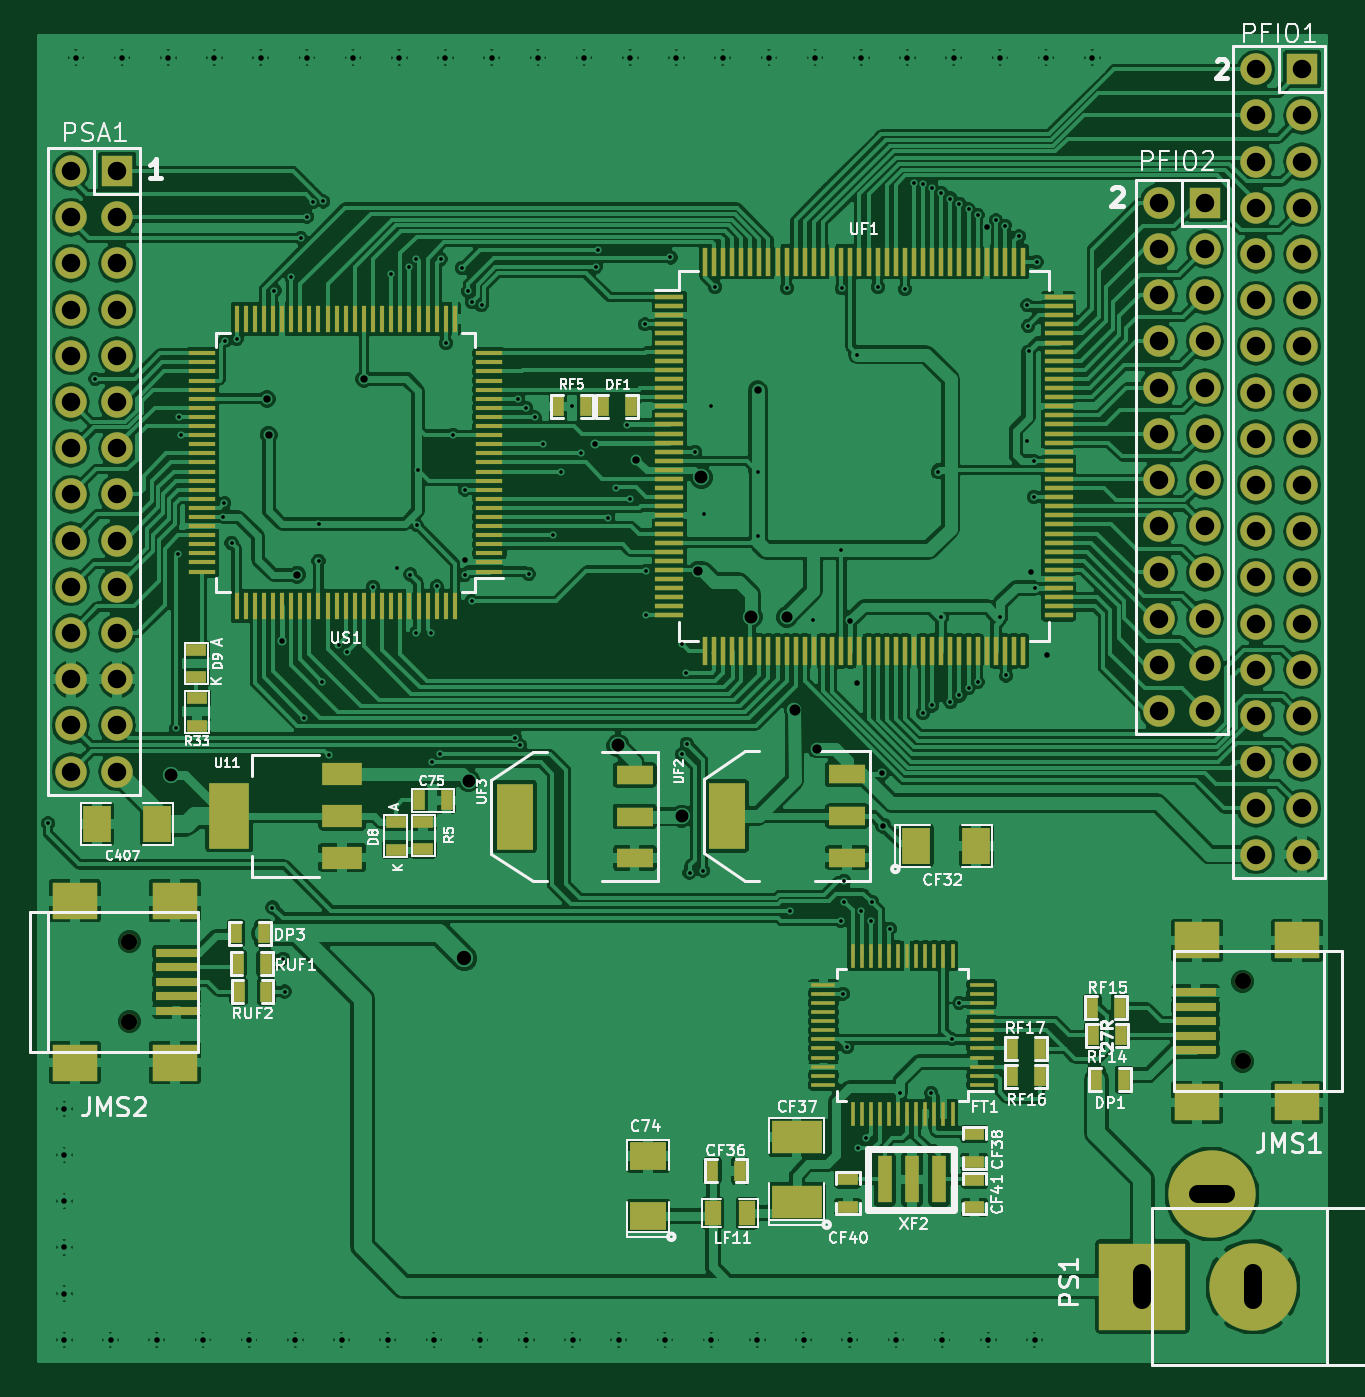
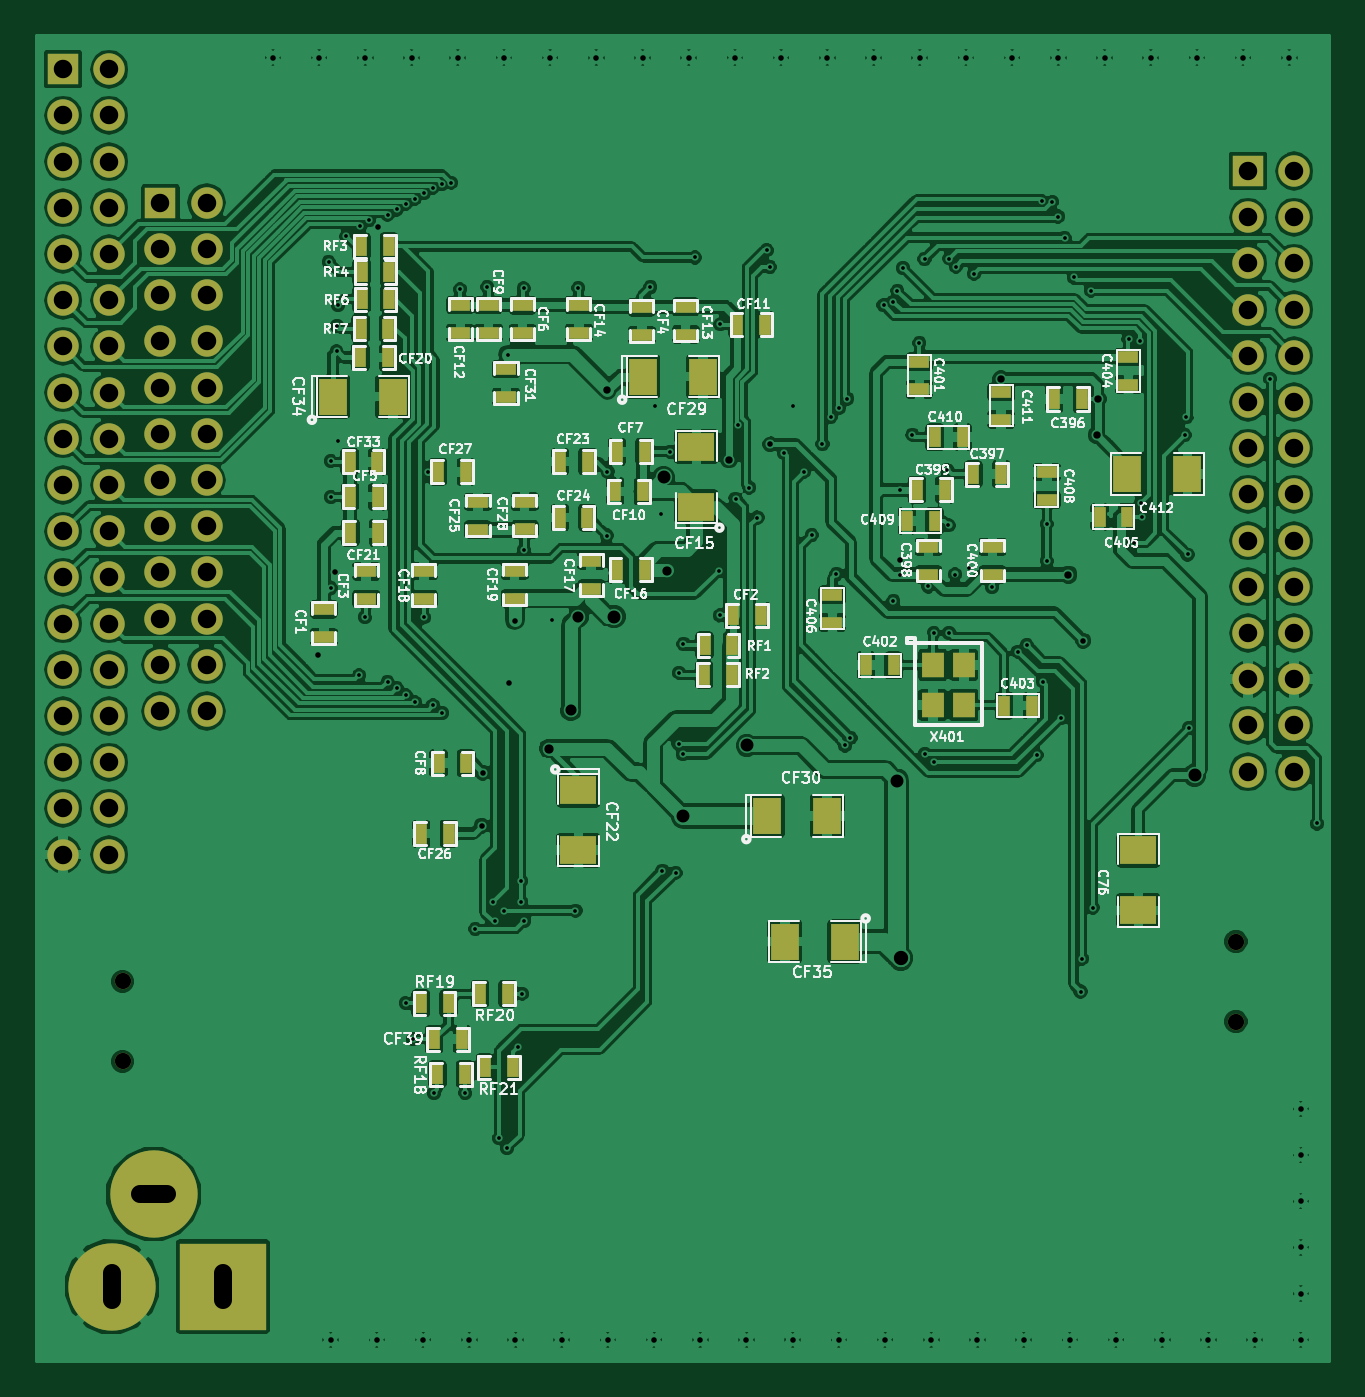
Circuit board: 10 layer files. Board 71.0 x 72.8 mm.
- bottom_copper: i.MX283_Board-B_Cu.gbl (471581 bytes)
- bottom_mask: i.MX283_Board-B_Mask.gbs (6201 bytes)
- paste: i.MX283_Board-B_Paste.gbp (3712 bytes)
- bottom_silk: i.MX283_Board-B_SilkS.gbo (89463 bytes)
- top_copper: i.MX283_Board-F_Cu.gtl (475860 bytes)
- top_mask: i.MX283_Board-F_Mask.gts (12621 bytes)
- paste: i.MX283_Board-F_Paste.gtp (10127 bytes)
- top_silk: i.MX283_Board-F_SilkS.gto (47602 bytes)
- drill: i.MX283_Board-NPTH.drl (253 bytes)
- drill: i.MX283_Board.drl (5141 bytes)

=== bottom_copper: i.MX283_Board-B_Cu.gbl (471581 bytes, source omitted) ===
=== bottom_mask: i.MX283_Board-B_Mask.gbs ===
G04 #@! TF.FileFunction,Soldermask,Bot*
%FSLAX46Y46*%
G04 Gerber Fmt 4.6, Leading zero omitted, Abs format (unit mm)*
G04 Created by KiCad (PCBNEW 0.[number-redacted]+5410~21~ubuntu14.04.1-product) date mié 20 may 2015 20:07:26 COT*
%MOMM*%
G01*
G04 APERTURE LIST*
%ADD10C,0.100000*%
%ADD11R,2.032000X1.524000*%
%ADD12R,1.143000X0.635000*%
%ADD13R,0.635000X1.143000*%
%ADD14R,1.524000X2.032000*%
%ADD15R,1.198880X1.399540*%
%ADD16R,1.727200X1.727200*%
%ADD17O,1.727200X1.727200*%
%ADD18C,0.899160*%
%ADD19C,4.800600*%
%ADD20R,4.800600X4.800600*%
G04 APERTURE END LIST*
D10*
D11*
X30250000Y-110969000D03*
X30250000Y-114271000D03*
D12*
X42290000Y-84098000D03*
X42290000Y-85622000D03*
D13*
X43708000Y-100790000D03*
X45232000Y-100790000D03*
X37632000Y-103010000D03*
X36108000Y-103010000D03*
D12*
X30800000Y-83838000D03*
X30800000Y-85362000D03*
D13*
X30858000Y-92640000D03*
X32382000Y-92640000D03*
D12*
X47070000Y-96918000D03*
X47070000Y-98442000D03*
X35280000Y-91702000D03*
X35280000Y-90178000D03*
D13*
X41458000Y-92860000D03*
X42982000Y-92860000D03*
X41442000Y-88250000D03*
X39918000Y-88250000D03*
D12*
X37800000Y-85758000D03*
X37800000Y-87282000D03*
D14*
X30857000Y-90279800D03*
X27555000Y-90279800D03*
D15*
X41550000Y-100780000D03*
X41550000Y-102979640D03*
X39850740Y-102979640D03*
X39850740Y-100780000D03*
D13*
X33358000Y-86150000D03*
X34882000Y-86150000D03*
X39322000Y-90280000D03*
X37798000Y-90280000D03*
D12*
X41790000Y-95802000D03*
X41790000Y-94278000D03*
D13*
X42422000Y-91150000D03*
X40898000Y-91150000D03*
D12*
X38270000Y-95802000D03*
X38270000Y-94278000D03*
X75030000Y-97708000D03*
X75030000Y-99232000D03*
D13*
X52532000Y-98050000D03*
X51008000Y-98050000D03*
D12*
X72710000Y-97152000D03*
X72710000Y-95628000D03*
X57552400Y-81110400D03*
X57552400Y-82634400D03*
D13*
X73602000Y-91530000D03*
X72078000Y-91530000D03*
D12*
X64110000Y-80998000D03*
X64110000Y-82522000D03*
D13*
X57398000Y-89050000D03*
X58922000Y-89050000D03*
X67204400Y-106180200D03*
X68728400Y-106180200D03*
D12*
X65970000Y-80988000D03*
X65970000Y-82512000D03*
D13*
X57488000Y-91229000D03*
X59012000Y-91229000D03*
X52292000Y-82060000D03*
X50768000Y-82060000D03*
D12*
X67530000Y-80988000D03*
X67530000Y-82512000D03*
X55139400Y-81085000D03*
X55139400Y-82609000D03*
X61020000Y-80988000D03*
X61020000Y-82512000D03*
D13*
X57398000Y-95550000D03*
X58922000Y-95550000D03*
D12*
X60330000Y-96582000D03*
X60330000Y-95058000D03*
X69540000Y-97142000D03*
X69540000Y-95618000D03*
X64540000Y-97122000D03*
X64540000Y-95598000D03*
D13*
X73032000Y-83870000D03*
X71508000Y-83870000D03*
X73579800Y-93505600D03*
X72055800Y-93505600D03*
X60528000Y-89590000D03*
X62052000Y-89590000D03*
X60538000Y-92670000D03*
X62062000Y-92670000D03*
D12*
X66556700Y-93327800D03*
X66556700Y-91803800D03*
D13*
X68158000Y-110050000D03*
X69682000Y-110050000D03*
X68752000Y-90160000D03*
X67228000Y-90160000D03*
D12*
X63990000Y-93322000D03*
X63990000Y-91798000D03*
X65020000Y-84508000D03*
X65020000Y-86032000D03*
D13*
X73612000Y-89610000D03*
X72088000Y-89610000D03*
X52578000Y-99700000D03*
X54102000Y-99700000D03*
X52608000Y-101320000D03*
X54132000Y-101320000D03*
D11*
X54555200Y-92083200D03*
X54555200Y-88781200D03*
X61040000Y-107659000D03*
X61040000Y-110961000D03*
D14*
X57488900Y-84920400D03*
X54186900Y-84920400D03*
X50661000Y-109080000D03*
X47359000Y-109080000D03*
X74545000Y-86025300D03*
X71243000Y-86025300D03*
X46389000Y-115980000D03*
X49691000Y-115980000D03*
D16*
X89370000Y-68020000D03*
D17*
X86830000Y-68020000D03*
X89370000Y-70560000D03*
X86830000Y-70560000D03*
X89370000Y-73100000D03*
X86830000Y-73100000D03*
X89370000Y-75640000D03*
X86830000Y-75640000D03*
X89370000Y-78180000D03*
X86830000Y-78180000D03*
X89370000Y-80720000D03*
X86830000Y-80720000D03*
X89370000Y-83260000D03*
X86830000Y-83260000D03*
X89370000Y-85800000D03*
X86830000Y-85800000D03*
X89370000Y-88340000D03*
X86830000Y-88340000D03*
X89370000Y-90880000D03*
X86830000Y-90880000D03*
X89370000Y-93420000D03*
X86830000Y-93420000D03*
X89370000Y-95960000D03*
X86830000Y-95960000D03*
X89370000Y-98500000D03*
X86830000Y-98500000D03*
X89370000Y-101040000D03*
X86830000Y-101040000D03*
X89370000Y-103580000D03*
X86830000Y-103580000D03*
X89370000Y-106120000D03*
X86830000Y-106120000D03*
X89370000Y-108660000D03*
X86830000Y-108660000D03*
X89370000Y-111200000D03*
X86830000Y-111200000D03*
D16*
X84020000Y-75370000D03*
D17*
X81480000Y-75370000D03*
X84020000Y-77910000D03*
X81480000Y-77910000D03*
X84020000Y-80450000D03*
X81480000Y-80450000D03*
X84020000Y-82990000D03*
X81480000Y-82990000D03*
X84020000Y-85530000D03*
X81480000Y-85530000D03*
X84020000Y-88070000D03*
X81480000Y-88070000D03*
X84020000Y-90610000D03*
X81480000Y-90610000D03*
X84020000Y-93150000D03*
X81480000Y-93150000D03*
X84020000Y-95690000D03*
X81480000Y-95690000D03*
X84020000Y-98230000D03*
X81480000Y-98230000D03*
X84020000Y-100770000D03*
X81480000Y-100770000D03*
X84020000Y-103310000D03*
X81480000Y-103310000D03*
D16*
X24220000Y-73620000D03*
D17*
X21680000Y-73620000D03*
X24220000Y-76160000D03*
X21680000Y-76160000D03*
X24220000Y-78700000D03*
X21680000Y-78700000D03*
X24220000Y-81240000D03*
X21680000Y-81240000D03*
X24220000Y-83780000D03*
X21680000Y-83780000D03*
X24220000Y-86320000D03*
X21680000Y-86320000D03*
X24220000Y-88860000D03*
X21680000Y-88860000D03*
X24220000Y-91400000D03*
X21680000Y-91400000D03*
X24220000Y-93940000D03*
X21680000Y-93940000D03*
X24220000Y-96480000D03*
X21680000Y-96480000D03*
X24220000Y-99020000D03*
X21680000Y-99020000D03*
X24220000Y-101560000D03*
X21680000Y-101560000D03*
X24220000Y-104100000D03*
X21680000Y-104100000D03*
X24220000Y-106640000D03*
X21680000Y-106640000D03*
D13*
X71448000Y-77760000D03*
X72972000Y-77760000D03*
X71438000Y-79170000D03*
X72962000Y-79170000D03*
X71428000Y-80660000D03*
X72952000Y-80660000D03*
X71488000Y-82280000D03*
X73012000Y-82280000D03*
X68972000Y-121350000D03*
X67448000Y-121350000D03*
X68792000Y-123270000D03*
X67268000Y-123270000D03*
X69702000Y-119370000D03*
X68178000Y-119370000D03*
X64918000Y-118860000D03*
X66442000Y-118860000D03*
X64648000Y-122900000D03*
X66172000Y-122900000D03*
D18*
X86099100Y-122569640D03*
X86099100Y-118170360D03*
D19*
X86680000Y-134950000D03*
D20*
X80584000Y-134950000D03*
D19*
X84394000Y-129870000D03*
D18*
X24890900Y-115990360D03*
X24890900Y-120389640D03*
M02*

=== paste: i.MX283_Board-B_Paste.gbp ===
G04 #@! TF.FileFunction,Paste,Bot*
%FSLAX46Y46*%
G04 Gerber Fmt 4.6, Leading zero omitted, Abs format (unit mm)*
G04 Created by KiCad (PCBNEW 0.[number-redacted]+5410~21~ubuntu14.04.1-product) date mié 20 may 2015 20:07:26 COT*
%MOMM*%
G01*
G04 APERTURE LIST*
%ADD10C,0.100000*%
%ADD11R,2.032000X1.524000*%
%ADD12R,1.143000X0.635000*%
%ADD13R,0.635000X1.143000*%
%ADD14R,1.524000X2.032000*%
%ADD15R,1.198880X1.399540*%
G04 APERTURE END LIST*
D10*
D11*
X30250000Y-110969000D03*
X30250000Y-114271000D03*
D12*
X42290000Y-84098000D03*
X42290000Y-85622000D03*
D13*
X43708000Y-100790000D03*
X45232000Y-100790000D03*
X37632000Y-103010000D03*
X36108000Y-103010000D03*
D12*
X30800000Y-83838000D03*
X30800000Y-85362000D03*
D13*
X30858000Y-92640000D03*
X32382000Y-92640000D03*
D12*
X47070000Y-96918000D03*
X47070000Y-98442000D03*
X35280000Y-91702000D03*
X35280000Y-90178000D03*
D13*
X41458000Y-92860000D03*
X42982000Y-92860000D03*
X41442000Y-88250000D03*
X39918000Y-88250000D03*
D12*
X37800000Y-85758000D03*
X37800000Y-87282000D03*
D14*
X30857000Y-90279800D03*
X27555000Y-90279800D03*
D15*
X41550000Y-100780000D03*
X41550000Y-102979640D03*
X39850740Y-102979640D03*
X39850740Y-100780000D03*
D13*
X33358000Y-86150000D03*
X34882000Y-86150000D03*
X39322000Y-90280000D03*
X37798000Y-90280000D03*
D12*
X41790000Y-95802000D03*
X41790000Y-94278000D03*
D13*
X42422000Y-91150000D03*
X40898000Y-91150000D03*
D12*
X38270000Y-95802000D03*
X38270000Y-94278000D03*
X75030000Y-97708000D03*
X75030000Y-99232000D03*
D13*
X52532000Y-98050000D03*
X51008000Y-98050000D03*
D12*
X72710000Y-97152000D03*
X72710000Y-95628000D03*
X57552400Y-81110400D03*
X57552400Y-82634400D03*
D13*
X73602000Y-91530000D03*
X72078000Y-91530000D03*
D12*
X64110000Y-80998000D03*
X64110000Y-82522000D03*
D13*
X57398000Y-89050000D03*
X58922000Y-89050000D03*
X67204400Y-106180200D03*
X68728400Y-106180200D03*
D12*
X65970000Y-80988000D03*
X65970000Y-82512000D03*
D13*
X57488000Y-91229000D03*
X59012000Y-91229000D03*
X52292000Y-82060000D03*
X50768000Y-82060000D03*
D12*
X67530000Y-80988000D03*
X67530000Y-82512000D03*
X55139400Y-81085000D03*
X55139400Y-82609000D03*
X61020000Y-80988000D03*
X61020000Y-82512000D03*
D13*
X57398000Y-95550000D03*
X58922000Y-95550000D03*
D12*
X60330000Y-96582000D03*
X60330000Y-95058000D03*
X69540000Y-97142000D03*
X69540000Y-95618000D03*
X64540000Y-97122000D03*
X64540000Y-95598000D03*
D13*
X73032000Y-83870000D03*
X71508000Y-83870000D03*
X73579800Y-93505600D03*
X72055800Y-93505600D03*
X60528000Y-89590000D03*
X62052000Y-89590000D03*
X60538000Y-92670000D03*
X62062000Y-92670000D03*
D12*
X66556700Y-93327800D03*
X66556700Y-91803800D03*
D13*
X68158000Y-110050000D03*
X69682000Y-110050000D03*
X68752000Y-90160000D03*
X67228000Y-90160000D03*
D12*
X63990000Y-93322000D03*
X63990000Y-91798000D03*
X65020000Y-84508000D03*
X65020000Y-86032000D03*
D13*
X73612000Y-89610000D03*
X72088000Y-89610000D03*
X52578000Y-99700000D03*
X54102000Y-99700000D03*
X52608000Y-101320000D03*
X54132000Y-101320000D03*
D11*
X54555200Y-92083200D03*
X54555200Y-88781200D03*
X61040000Y-107659000D03*
X61040000Y-110961000D03*
D14*
X57488900Y-84920400D03*
X54186900Y-84920400D03*
X50661000Y-109080000D03*
X47359000Y-109080000D03*
X74545000Y-86025300D03*
X71243000Y-86025300D03*
X46389000Y-115980000D03*
X49691000Y-115980000D03*
D13*
X71448000Y-77760000D03*
X72972000Y-77760000D03*
X71438000Y-79170000D03*
X72962000Y-79170000D03*
X71428000Y-80660000D03*
X72952000Y-80660000D03*
X71488000Y-82280000D03*
X73012000Y-82280000D03*
X68972000Y-121350000D03*
X67448000Y-121350000D03*
X68792000Y-123270000D03*
X67268000Y-123270000D03*
X69702000Y-119370000D03*
X68178000Y-119370000D03*
X64918000Y-118860000D03*
X66442000Y-118860000D03*
X64648000Y-122900000D03*
X66172000Y-122900000D03*
M02*

=== bottom_silk: i.MX283_Board-B_SilkS.gbo (89463 bytes, source omitted) ===
=== top_copper: i.MX283_Board-F_Cu.gtl (475860 bytes, source omitted) ===
=== top_mask: i.MX283_Board-F_Mask.gts (12621 bytes, source omitted) ===
=== paste: i.MX283_Board-F_Paste.gtp (10127 bytes, source omitted) ===
=== top_silk: i.MX283_Board-F_SilkS.gto (47602 bytes, source omitted) ===
=== drill: i.MX283_Board-NPTH.drl ===
M48
;DRILL file {kicad 0.[number-redacted]+5410~21~ubuntu14.04.1-product} date mié 20 may 2015 20:07:23 COT
;FORMAT={-:-/ absolute / inch / decimal}
FMAT,2
INCH,TZ
T1C0.035
%
G90
G05
M72
T1
X0.98Y-4.5665
X0.98Y-4.7397
X3.3897Y-4.6524
X3.3897Y-4.8256
T0
M30

=== drill: i.MX283_Board.drl (5141 bytes, source omitted) ===
